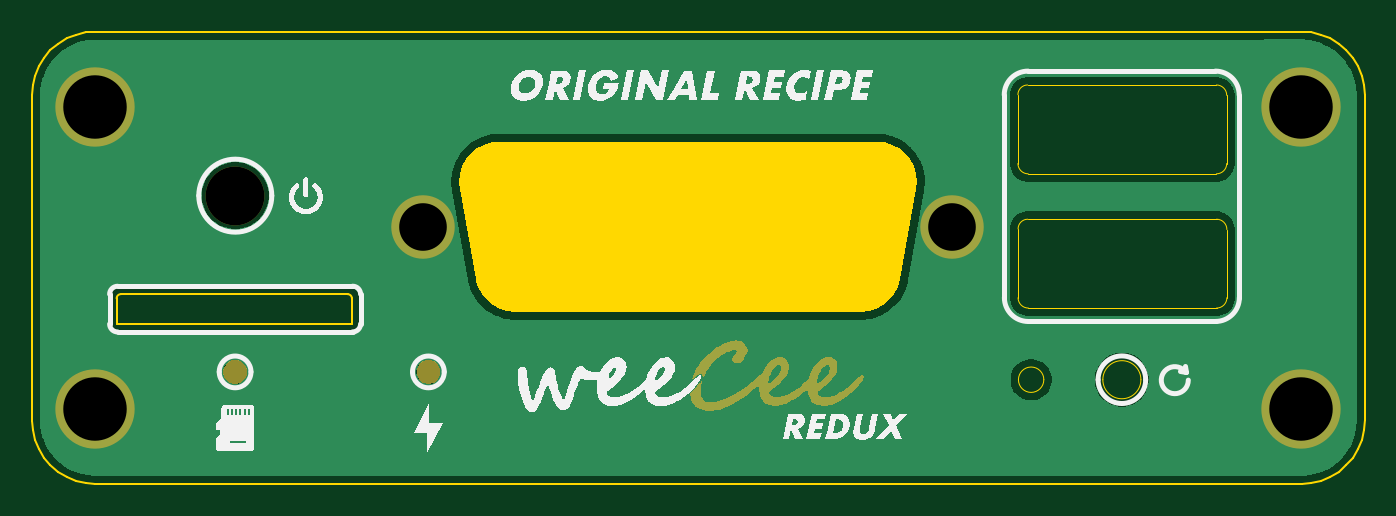
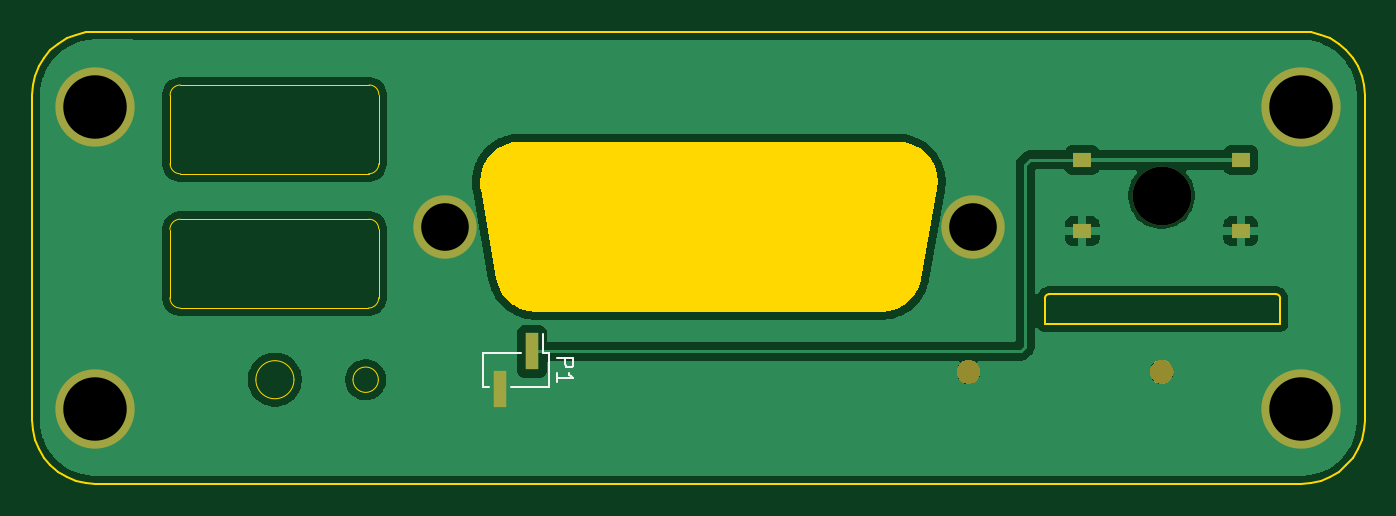
Circuit board: 11 layer files. Board 84.0 x 28.5 mm.
- bottom_copper: Front Plate-B_Cu.gbr (36486 bytes)
- bottom_mask: Front Plate-B_Mask.gbr (3895 bytes)
- paste: Front Plate-B_Paste.gbr (705 bytes)
- bottom_silk: Front Plate-B_Silkscreen.gbr (1620 bytes)
- outline: Front Plate-Edge_Cuts.gbr (8086 bytes)
- top_copper: Front Plate-F_Cu.gbr (27573 bytes)
- top_mask: Front Plate-F_Mask.gbr (15450 bytes)
- paste: Front Plate-F_Paste.gbr (454 bytes)
- top_silk: Front Plate-F_Silkscreen.gbr (72619 bytes)
- drill: Front Plate-NPTH.drl (348 bytes)
- drill: Front Plate-PTH.drl (481 bytes)

=== bottom_copper: Front Plate-B_Cu.gbr (36486 bytes, source omitted) ===
=== bottom_mask: Front Plate-B_Mask.gbr ===
%TF.GenerationSoftware,KiCad,Pcbnew,9.0.0*%
%TF.CreationDate,2025-05-16T22:32:30-04:00*%
%TF.ProjectId,Front Plate,46726f6e-7420-4506-9c61-74652e6b6963,rev?*%
%TF.SameCoordinates,Original*%
%TF.FileFunction,Soldermask,Bot*%
%TF.FilePolarity,Negative*%
%FSLAX46Y46*%
G04 Gerber Fmt 4.6, Leading zero omitted, Abs format (unit mm)*
G04 Created by KiCad (PCBNEW 9.0.0) date 2025-05-16 22:32:30*
%MOMM*%
%LPD*%
G01*
G04 APERTURE LIST*
%ADD10R,0.850000X2.350000*%
%ADD11C,4.000000*%
%ADD12C,5.000000*%
%ADD13C,3.708400*%
%ADD14R,1.193800X0.889000*%
G04 APERTURE END LIST*
D10*
%TO.C,P1*%
X146610000Y-94095000D03*
X148610000Y-96445000D03*
%TD*%
D11*
%TO.C,REF\u002A\u002A*%
X118790000Y-86230000D03*
X152120000Y-86240000D03*
%TD*%
D12*
%TO.C,REF\u002A\u002A*%
X98119160Y-78697420D03*
X174119260Y-78697420D03*
X98119160Y-97697390D03*
X174119260Y-97697390D03*
%TD*%
D13*
%TO.C,SW1*%
X106930000Y-84280000D03*
D14*
X111930000Y-82029999D03*
X101930000Y-82029999D03*
X111930000Y-86530001D03*
X101930000Y-86530001D03*
%TD*%
G36*
X107071289Y-94655669D02*
G01*
X107098360Y-94661847D01*
X107230510Y-94708088D01*
X107255528Y-94720136D01*
X107374073Y-94794623D01*
X107395782Y-94811936D01*
X107494778Y-94910932D01*
X107512091Y-94932641D01*
X107586578Y-95051186D01*
X107598626Y-95076204D01*
X107644867Y-95208354D01*
X107651045Y-95235425D01*
X107666720Y-95374547D01*
X107666720Y-95402313D01*
X107651045Y-95541434D01*
X107644867Y-95568505D01*
X107598626Y-95700655D01*
X107586578Y-95725673D01*
X107512091Y-95844218D01*
X107494778Y-95865927D01*
X107395782Y-95964923D01*
X107374073Y-95982236D01*
X107255528Y-96056723D01*
X107230510Y-96068771D01*
X107098360Y-96115012D01*
X107071289Y-96121190D01*
X106932168Y-96136865D01*
X106904402Y-96136865D01*
X106765280Y-96121190D01*
X106738209Y-96115012D01*
X106606059Y-96068771D01*
X106581041Y-96056723D01*
X106462496Y-95982236D01*
X106440787Y-95964923D01*
X106341791Y-95865927D01*
X106324478Y-95844218D01*
X106249991Y-95725673D01*
X106237943Y-95700655D01*
X106191702Y-95568505D01*
X106185524Y-95541434D01*
X106169849Y-95402313D01*
X106169849Y-95374547D01*
X106185524Y-95235425D01*
X106191702Y-95208354D01*
X106237943Y-95076204D01*
X106249991Y-95051186D01*
X106324478Y-94932641D01*
X106341791Y-94910932D01*
X106440787Y-94811936D01*
X106462496Y-94794623D01*
X106581041Y-94720136D01*
X106606059Y-94708088D01*
X106738209Y-94661847D01*
X106765280Y-94655669D01*
X106904402Y-94639994D01*
X106932168Y-94639994D01*
X107071289Y-94655669D01*
G37*
G36*
X119253147Y-94655669D02*
G01*
X119280218Y-94661847D01*
X119412368Y-94708088D01*
X119437386Y-94720136D01*
X119555931Y-94794623D01*
X119577640Y-94811936D01*
X119676636Y-94910932D01*
X119693949Y-94932641D01*
X119768436Y-95051186D01*
X119780484Y-95076204D01*
X119826725Y-95208354D01*
X119832903Y-95235425D01*
X119848578Y-95374547D01*
X119848578Y-95402313D01*
X119832903Y-95541434D01*
X119826725Y-95568505D01*
X119780484Y-95700655D01*
X119768436Y-95725673D01*
X119693949Y-95844218D01*
X119676636Y-95865927D01*
X119577640Y-95964923D01*
X119555931Y-95982236D01*
X119437386Y-96056723D01*
X119412368Y-96068771D01*
X119280218Y-96115012D01*
X119253147Y-96121190D01*
X119114026Y-96136865D01*
X119086260Y-96136865D01*
X118947138Y-96121190D01*
X118920067Y-96115012D01*
X118787917Y-96068771D01*
X118762899Y-96056723D01*
X118644354Y-95982236D01*
X118622645Y-95964923D01*
X118523649Y-95865927D01*
X118506336Y-95844218D01*
X118431849Y-95725673D01*
X118419801Y-95700655D01*
X118373560Y-95568505D01*
X118367382Y-95541434D01*
X118351707Y-95402313D01*
X118351707Y-95374547D01*
X118367382Y-95235425D01*
X118373560Y-95208354D01*
X118419801Y-95076204D01*
X118431849Y-95051186D01*
X118506336Y-94932641D01*
X118523649Y-94910932D01*
X118622645Y-94811936D01*
X118644354Y-94794623D01*
X118762899Y-94720136D01*
X118787917Y-94708088D01*
X118920067Y-94661847D01*
X118947138Y-94655669D01*
X119086260Y-94639994D01*
X119114026Y-94639994D01*
X119253147Y-94655669D01*
G37*
M02*

=== paste: Front Plate-B_Paste.gbr ===
%TF.GenerationSoftware,KiCad,Pcbnew,9.0.0*%
%TF.CreationDate,2025-05-16T22:32:30-04:00*%
%TF.ProjectId,Front Plate,46726f6e-7420-4506-9c61-74652e6b6963,rev?*%
%TF.SameCoordinates,Original*%
%TF.FileFunction,Paste,Bot*%
%TF.FilePolarity,Positive*%
%FSLAX46Y46*%
G04 Gerber Fmt 4.6, Leading zero omitted, Abs format (unit mm)*
G04 Created by KiCad (PCBNEW 9.0.0) date 2025-05-16 22:32:30*
%MOMM*%
%LPD*%
G01*
G04 APERTURE LIST*
%ADD10R,0.850000X2.350000*%
%ADD11R,1.193800X0.889000*%
G04 APERTURE END LIST*
D10*
%TO.C,P1*%
X146610000Y-94095000D03*
X148610000Y-96445000D03*
%TD*%
D11*
%TO.C,SW1*%
X111930000Y-82029999D03*
X101930000Y-82029999D03*
X111930000Y-86530001D03*
X101930000Y-86530001D03*
%TD*%
M02*

=== bottom_silk: Front Plate-B_Silkscreen.gbr ===
%TF.GenerationSoftware,KiCad,Pcbnew,9.0.0*%
%TF.CreationDate,2025-05-16T22:32:30-04:00*%
%TF.ProjectId,Front Plate,46726f6e-7420-4506-9c61-74652e6b6963,rev?*%
%TF.SameCoordinates,Original*%
%TF.FileFunction,Legend,Bot*%
%TF.FilePolarity,Positive*%
%FSLAX46Y46*%
G04 Gerber Fmt 4.6, Leading zero omitted, Abs format (unit mm)*
G04 Created by KiCad (PCBNEW 9.0.0) date 2025-05-16 22:32:30*
%MOMM*%
%LPD*%
G01*
G04 APERTURE LIST*
%ADD10C,0.150000*%
%ADD11C,0.120000*%
G04 APERTURE END LIST*
D10*
X145004819Y-94531905D02*
X144004819Y-94531905D01*
X144004819Y-94531905D02*
X144004819Y-94912857D01*
X144004819Y-94912857D02*
X144052438Y-95008095D01*
X144052438Y-95008095D02*
X144100057Y-95055714D01*
X144100057Y-95055714D02*
X144195295Y-95103333D01*
X144195295Y-95103333D02*
X144338152Y-95103333D01*
X144338152Y-95103333D02*
X144433390Y-95055714D01*
X144433390Y-95055714D02*
X144481009Y-95008095D01*
X144481009Y-95008095D02*
X144528628Y-94912857D01*
X144528628Y-94912857D02*
X144528628Y-94531905D01*
X145004819Y-96055714D02*
X145004819Y-95484286D01*
X145004819Y-95770000D02*
X144004819Y-95770000D01*
X144004819Y-95770000D02*
X144147676Y-95674762D01*
X144147676Y-95674762D02*
X144242914Y-95579524D01*
X144242914Y-95579524D02*
X144290533Y-95484286D01*
D11*
%TO.C,P1*%
X145550000Y-94210000D02*
X145925000Y-94210000D01*
X145550000Y-94210000D02*
X145550000Y-96330000D01*
X145925000Y-94210000D02*
X145925000Y-92980000D01*
X147295000Y-94210000D02*
X149670000Y-94210000D01*
X149670000Y-94210000D02*
X149670000Y-96330000D01*
X145550000Y-96330000D02*
X147925000Y-96330000D01*
X149295000Y-96330000D02*
X149670000Y-96330000D01*
%TD*%
M02*

=== outline: Front Plate-Edge_Cuts.gbr (8086 bytes, source omitted) ===
=== top_copper: Front Plate-F_Cu.gbr (27573 bytes, source omitted) ===
=== top_mask: Front Plate-F_Mask.gbr (15450 bytes, source omitted) ===
=== paste: Front Plate-F_Paste.gbr ===
%TF.GenerationSoftware,KiCad,Pcbnew,9.0.0*%
%TF.CreationDate,2025-05-16T22:32:30-04:00*%
%TF.ProjectId,Front Plate,46726f6e-7420-4506-9c61-74652e6b6963,rev?*%
%TF.SameCoordinates,Original*%
%TF.FileFunction,Paste,Top*%
%TF.FilePolarity,Positive*%
%FSLAX46Y46*%
G04 Gerber Fmt 4.6, Leading zero omitted, Abs format (unit mm)*
G04 Created by KiCad (PCBNEW 9.0.0) date 2025-05-16 22:32:30*
%MOMM*%
%LPD*%
G01*
G04 APERTURE LIST*
G04 APERTURE END LIST*
M02*

=== top_silk: Front Plate-F_Silkscreen.gbr (72619 bytes, source omitted) ===
=== drill: Front Plate-NPTH.drl ===
M48
; DRILL file {KiCad 9.0.0} date 2025-05-16T22:32:32-0400
; FORMAT={-:-/ absolute / metric / decimal}
; #@! TF.CreationDate,2025-05-16T22:32:32-04:00
; #@! TF.GenerationSoftware,Kicad,Pcbnew,9.0.0
; #@! TF.FileFunction,NonPlated,1,2,NPTH
FMAT,2
METRIC
; #@! TA.AperFunction,NonPlated,NPTH,ComponentDrill
T1C3.708
%
G90
G05
T1
X106.93Y-84.28
M30

=== drill: Front Plate-PTH.drl ===
M48
; DRILL file {KiCad 9.0.0} date 2025-05-16T22:32:32-0400
; FORMAT={-:-/ absolute / metric / decimal}
; #@! TF.CreationDate,2025-05-16T22:32:32-04:00
; #@! TF.GenerationSoftware,Kicad,Pcbnew,9.0.0
; #@! TF.FileFunction,Plated,1,2,PTH
FMAT,2
METRIC
; #@! TA.AperFunction,Plated,PTH,ComponentDrill
T1C3.000
; #@! TA.AperFunction,Plated,PTH,ComponentDrill
T2C4.000
%
G90
G05
T1
X118.79Y-86.23
X152.12Y-86.24
T2
X98.119Y-78.697
X98.119Y-97.697
X174.119Y-78.697
X174.119Y-97.697
M30

